Dataset: data (GitHub, tejajampala/data_science_learning). Classes: apple, avocado, banana, kiwi, lemon, orange.

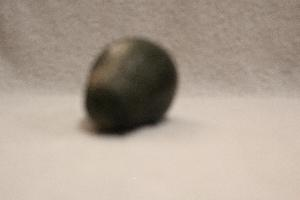
Label: avocado

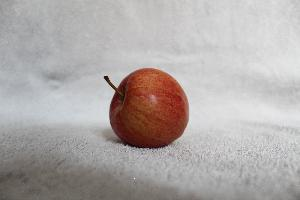
Label: apple

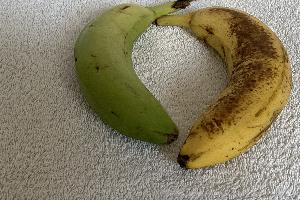
Label: banana

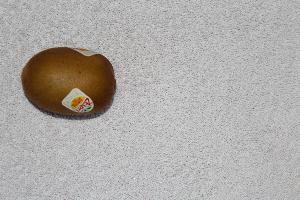
Label: kiwi

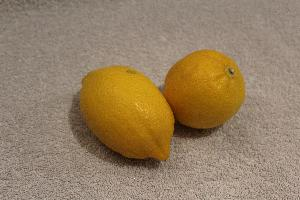
Label: lemon

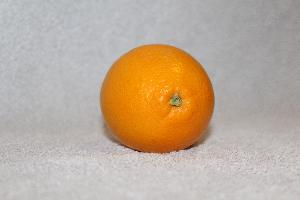
Label: orange
